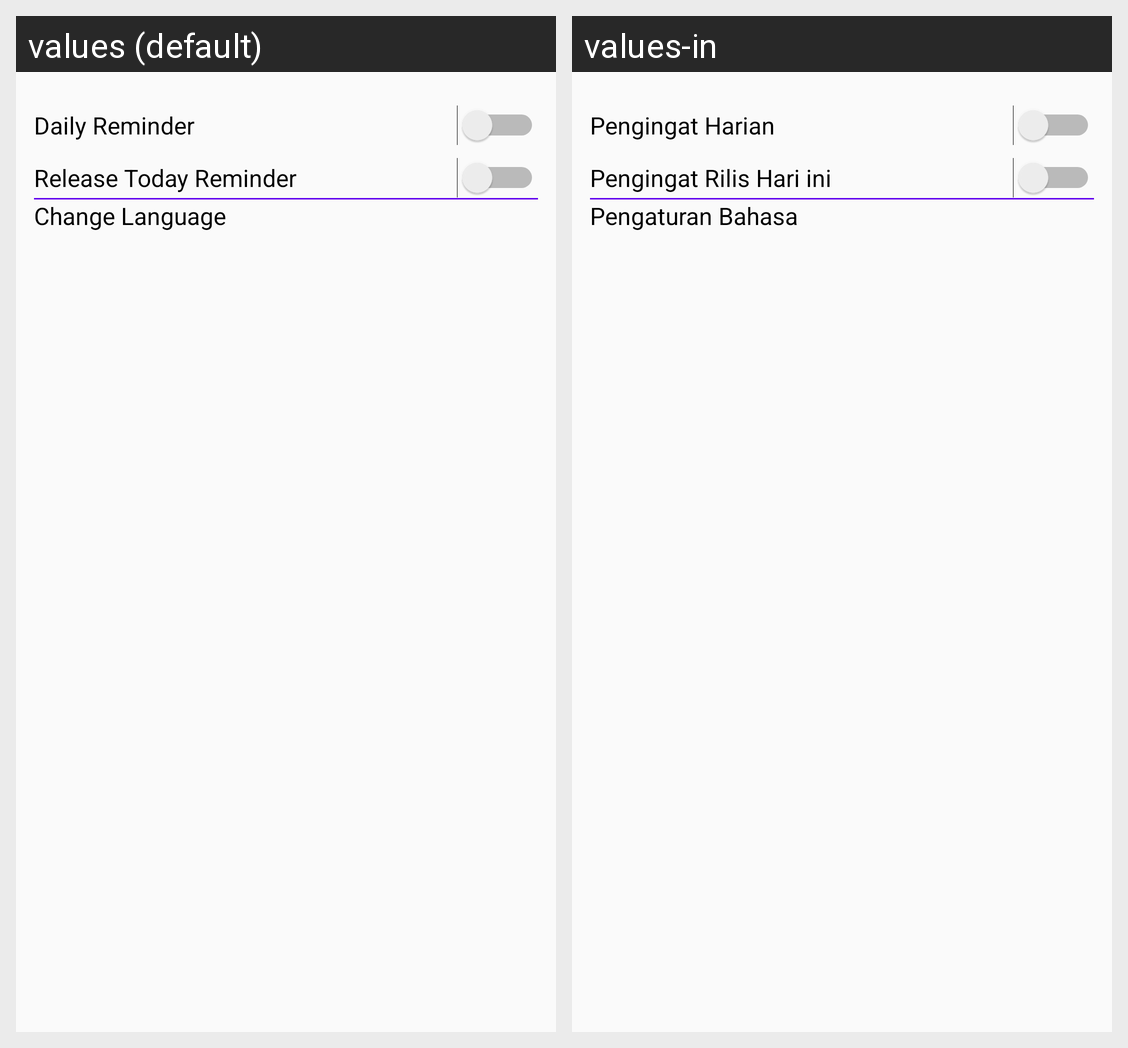

Translations of the strings shown on this Android screen, per locale in the grid:
Android screen res/layout/activity_setting.xml rendered under 2 locales, left to right: values (default), values-in. Device: Nexus 5 (rendered at 1080×1920; each locale shown at half size, 540×960, under a caption strip naming it); theme AppTheme.
Strings drawn on this screen, with the default value and each locale's value (text and hints the layout hard-codes, and strings that could not be matched under every locale, appear in the picture but are not listed):

daily_notif
  values: Daily Reminder
  values-in: Pengingat Harian

upcoming_notif
  values: Release Today Reminder
  values-in: Pengingat Rilis Hari ini

language
  values: Change Language
  values-in: Pengaturan Bahasa
